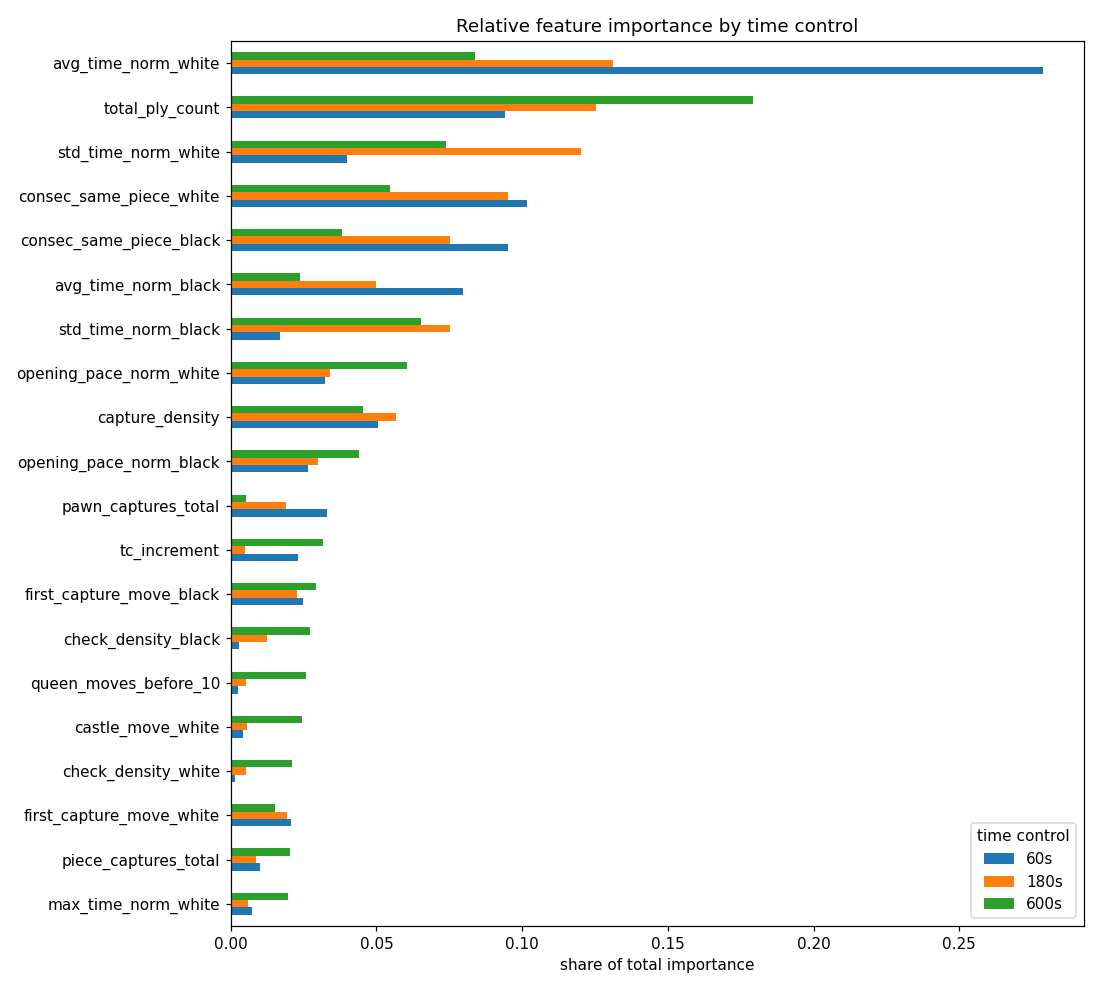

Source data for this figure (header and first rows):
, 60s, 180s, 600s
total_ply_count, 13.59, 17.71, 13.13
checks_given_white, 0.1992, 0.08659, 0.03618
checks_given_black, 0.06459, 0.02855, 0.0795
check_density_white, 0.2069, 0.7604, 1.548
check_density_black, 0.4092, 1.767, 1.991
first_capture_move_white, 3.004, 2.711, 1.118
first_capture_move_black, 3.612, 3.219, 2.142
pawn_captures_total, 4.79, 2.683, 0.3898
piece_captures_total, 1.475, 1.236, 1.48
capture_density, 7.3, 8.025, 3.332
castle_move_white, 0.5938, 0.7812, 1.801
castle_move_black, 0.1679, 1.213, 0.4301
consec_same_piece_white, 14.72, 13.47, 3.996
consec_same_piece_black, 13.79, 10.62, 2.799
queen_moves_before_10, 0.3869, 0.7388, 1.883
white_territory_depth, 0.2235, 0.0497, 0.1567
black_territory_depth, -0.05845, 0.1114, 0.6896
promotions, 0.3626, 0.6565, 0.2123
en_passant_captures, 0.09219, 0.1811, 0.07758
legal_moves_white_move5, 1.106, 1.914, 1.35
legal_moves_black_move5, 0.3821, 1.509, 0.5076
avg_time_norm_white, 40.32, 18.56, 6.143
std_time_norm_white, 5.786, 17.02, 5.411
max_time_norm_white, 1.07, 0.8585, 1.435
time_pressure_white, 0.2188, -0.04184, 0.04505
opening_pace_norm_white, 4.705, 4.819, 4.429
clock_remaining_norm_white, 0.5726, 1.44, 0.2622
opening_time_norm_white, 0.09264, 0.02419, 0.1966
endgame_time_norm_white, 0.9541, 0.9666, 0.455
time_spent_trend_norm_white, 0.6504, 2.129, 0.4227
avg_time_norm_black, 11.51, 7.029, 1.735
std_time_norm_black, 2.47, 10.62, 4.787
max_time_norm_black, 0.4069, 0.6257, 0.6869
time_pressure_black, 0.2025, 0.02118, -0.01961
opening_pace_norm_black, 3.817, 4.227, 3.236
clock_remaining_norm_black, 0.8899, 0.4702, 0.4699
opening_time_norm_black, 0.2271, 0.4913, 0.4904
endgame_time_norm_black, 0.3672, 0.3723, 0.3635
time_spent_trend_norm_black, 0.3215, 1.014, 0.4114
tc_base, 0.0, 0.0, 0.0
tc_increment, 3.327, 0.6741, 2.317
castle_side_white, 0.2384, 0.4239, 0.3415
castle_side_black, 0.09589, 0.2311, 0.4928
